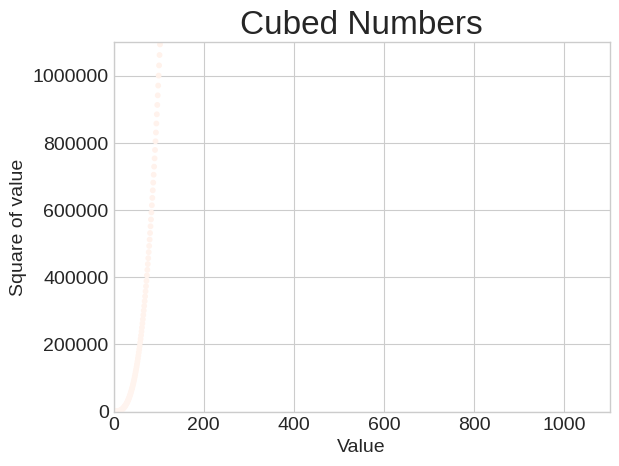

Reproduce this figure in Python.
#%%
import matplotlib.pyplot as plt

x_values = range(1, 5001)
y_values = [x**3 for x in x_values]

plt.style.use('seaborn-v0_8-whitegrid')
fig, ax = plt.subplots()
ax.scatter(x_values, y_values, c=x_values, cmap=plt.cm.Reds, s=10)

# Set chart title and labels for axes.
ax.axis([0, 1100, 0, 1_100_000])
ax.ticklabel_format(style = 'plain')
ax.set_title("Cubed Numbers", fontsize=24)
ax.set_xlabel("Value", fontsize=14)
ax.set_ylabel("Square of value", fontsize=14)

# Set the size of tick labels.
ax.tick_params(labelsize=14)

plt.show()
#plt.savefig('squares_plot.png', bbox_inches='tight')

# %%
